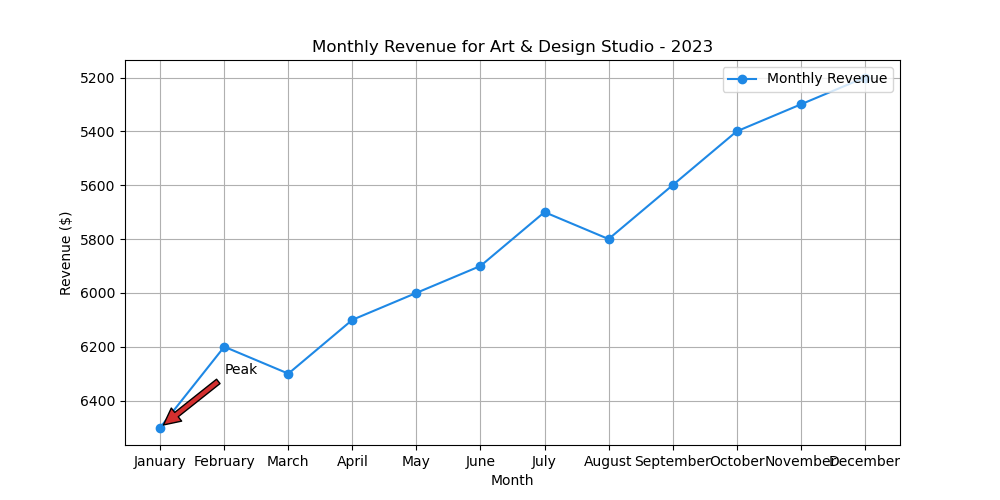

The table this chart was drawn from, first rows:
Month, Revenue
January, 6500
February, 6200
March, 6300
April, 6100
May, 6000
June, 5900
July, 5700
August, 5800
September, 5600
October, 5400
November, 5300
December, 5200
